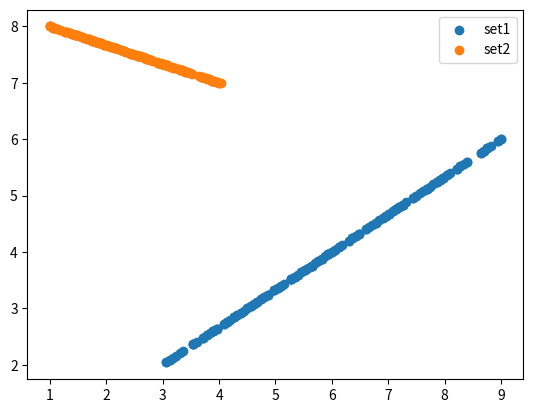

Recreate this plot in Python.
import random
import matplotlib.pyplot as plt
import numpy as np
#packages
def randomPoints(x,y,w,z,n):
    l = []
    for i in range(n):
        x1 = x
        y1 = y
        w1 = w
        z1 = z
#sets up variables
        t = random.randint(0,101)/100
        x1 *= t
        y1 *= t
        w1 *= (1-t)
        z1 *= (1-t)
        u = x1+w1
        v = y1+z1
        u = round(u,2)
        v = round(v,2)
        l.append([u,v])
        
    return l
#generates a number between 0 and 1, plugs number into x,y,w,z
def xVal(pairs):
    xVals = []
    for x in pairs:
        xVals.append(x[0])
    return xVals
#gets all x values in the list
def yVal(pairs):
    yVals = []
    for x in pairs:
        yVals.append(x[1])
    return yVals
#gets all y values in the list
points = randomPoints(3,2,9,6,200)
points2Electricboogaloo = randomPoints(4,7,1,8,200)
# depict illustration
plt.scatter(xVal(points), yVal(points))
plt.scatter(xVal(points2Electricboogaloo),yVal(points2Electricboogaloo))
 
# apply legend()
plt.legend(["set1" , "set2"])
plt.show()